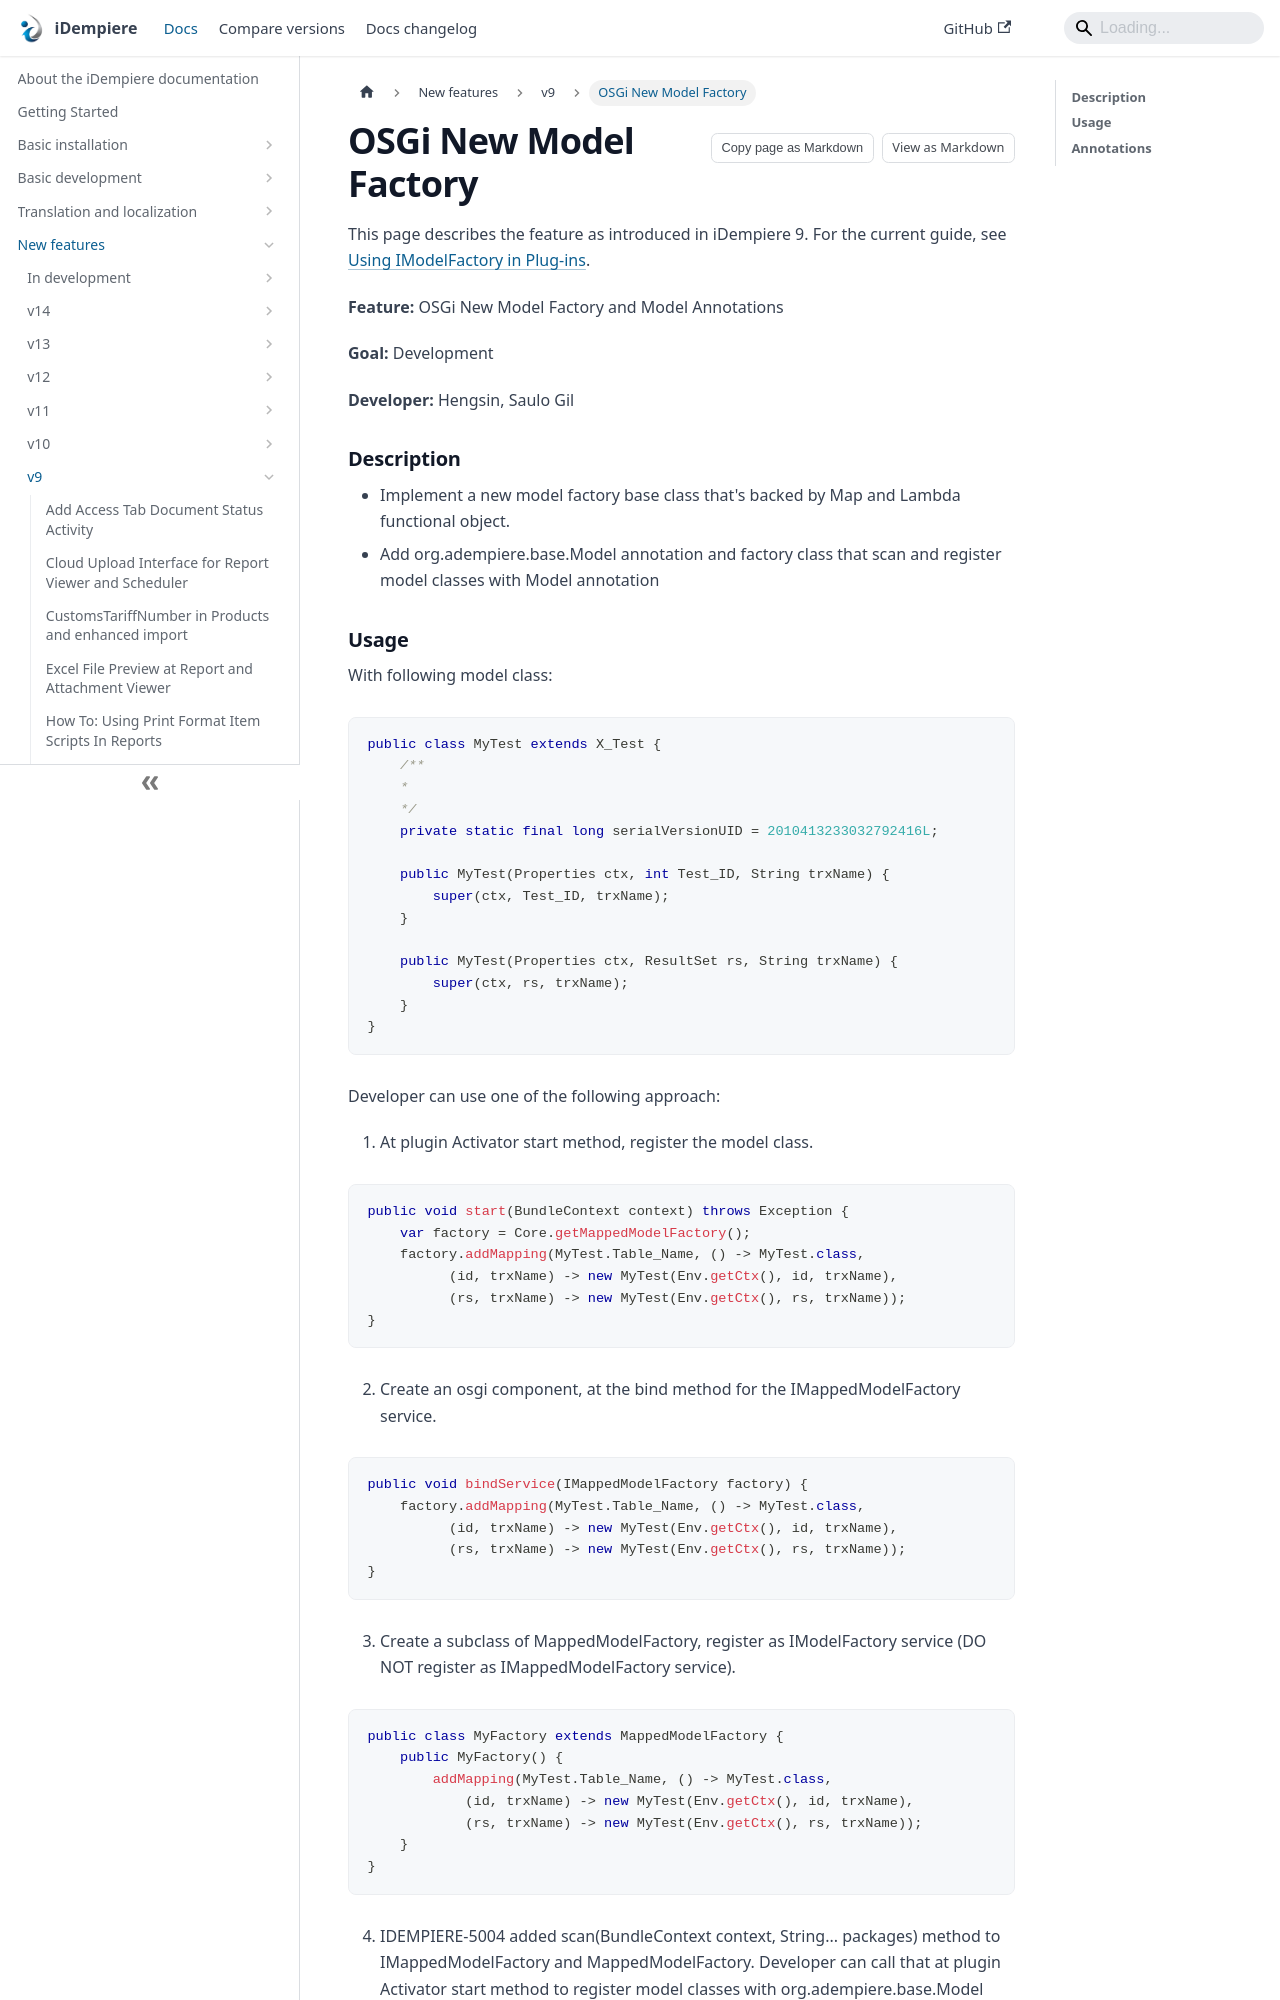

repository: idempiere/idempiere.github.io · page: docs/new-features/v9/osgi-new-model-factory.html · generator: docusaurus

---
description: "A model factory base class backed by a map and lambdas, and a @Model annotation that registers model classes in a plug-in automatically."
sidebar_position: 51
sidebar_label: "OSGi New Model Factory"
tags: [development]
---
# OSGi New Model Factory

This page describes the feature as introduced in iDempiere 9. For the current guide, see [Using IModelFactory in Plug-ins](/docs/basic-development/plugin-development/plugin-modelfactory).

**Feature:** OSGi New Model Factory and Model Annotations

**Goal:** Development

**Developer:** Hengsin, Saulo Gil


### **Description**
- Implement a new model factory base class that's backed by Map and Lambda functional object.
- Add org.adempiere.base.Model annotation and factory class that scan and register model classes with Model annotation
